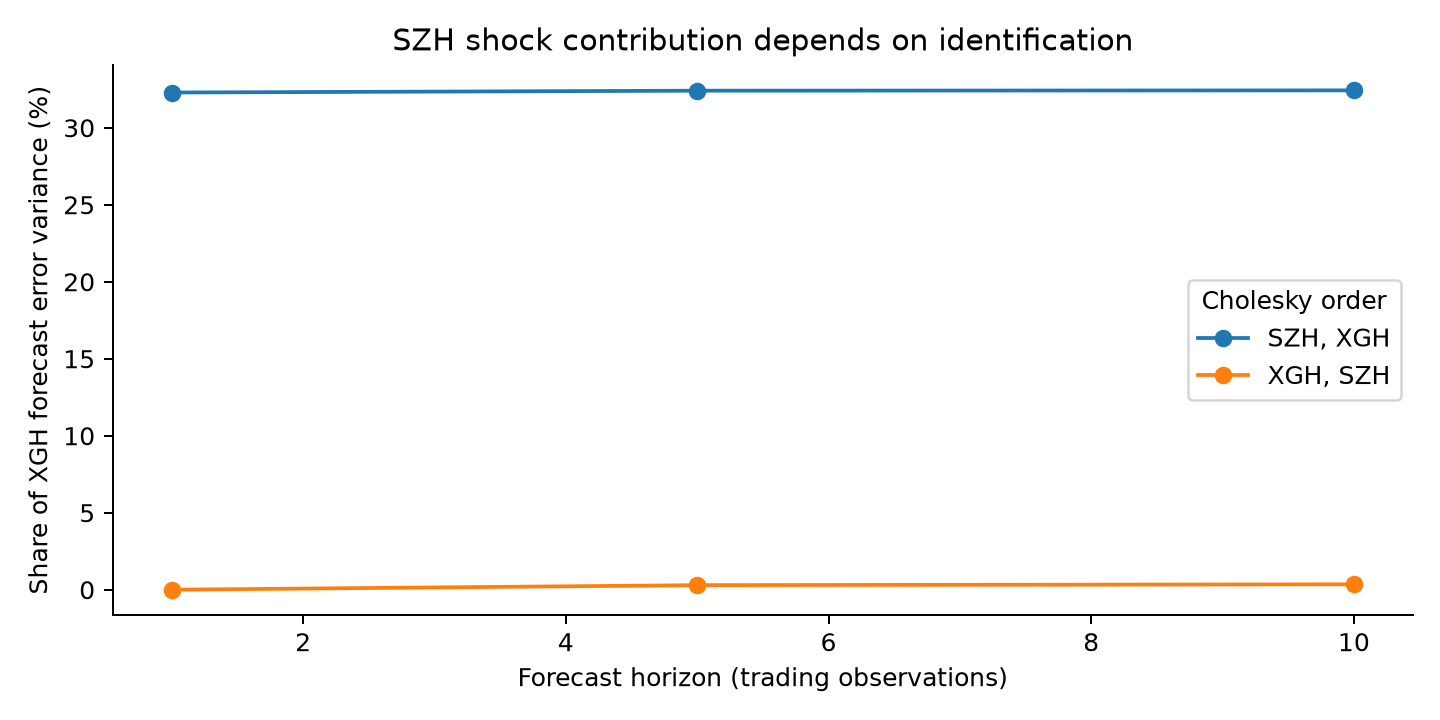

The table this chart was drawn from, first rows:
, Order, Response, Shock, Horizon, Share_pct
0, SZH, XGH, XGH, SZH, 1, 32.29
1, SZH, XGH, XGH, SZH, 5, 32.41
2, SZH, XGH, XGH, SZH, 10, 32.43
3, SZH, XGH, SZH, XGH, 1, 0.0
4, SZH, XGH, SZH, XGH, 5, 0.4207
5, SZH, XGH, SZH, XGH, 10, 0.5535
6, XGH, SZH, XGH, SZH, 1, 0.0
7, XGH, SZH, XGH, SZH, 5, 0.2968
8, XGH, SZH, XGH, SZH, 10, 0.351
9, XGH, SZH, SZH, XGH, 1, 32.29
10, XGH, SZH, SZH, XGH, 5, 32.32
11, XGH, SZH, SZH, XGH, 10, 32.12
